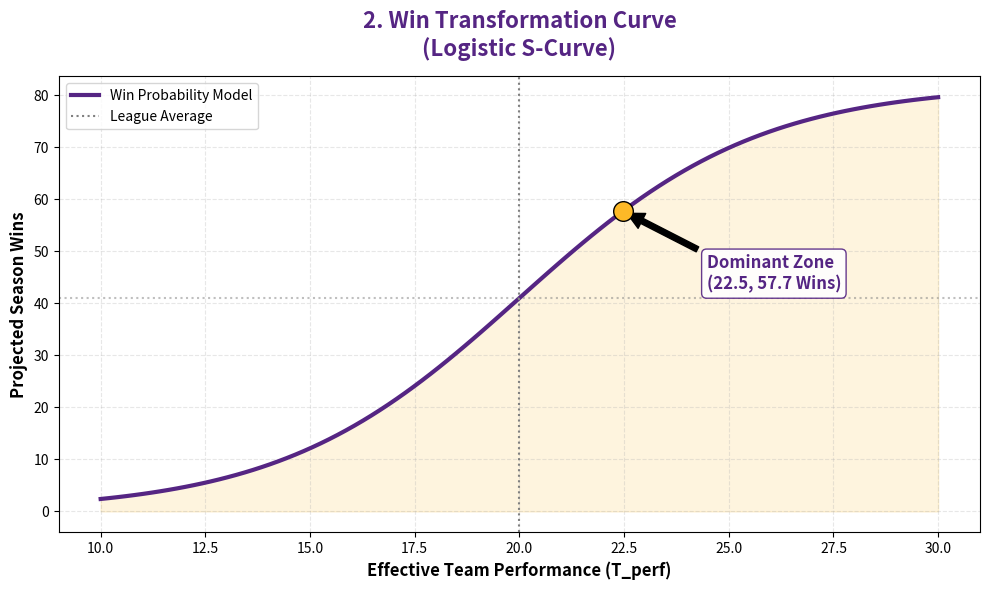

This figure's Python source:
import numpy as np
import matplotlib.pyplot as plt
import pandas as pd


# ==========================================
# 1. 配置参数与数据
# ==========================================
class Config:
    PURPLE = '#552583'
    GOLD = '#FDB927'
    LAMBDA = 0.004
    # 胜率模型参数
    AVG_OPPONENT = 20.0
    SENSITIVITY_K = 0.35


data = {
    'Player': ['Doncic', 'LeBron', 'Reaves', 'Ayton', 'Hachimura', 'Vanderbilt', 'Hayes', 'Smart', 'Vincent', 'Knecht',
               'Bronny'],
    'Si': [7.41, 4.65, 6.16, 5.34, 4.34, 4.44, 4.26, 4.11, 3.43, 3.65, 3.39],
    'Salary': [46.0, 52.6, 13.9, 8.1, 18.3, 11.6, 3.4, 5.1, 11.5, 4.0, 2.0]
}
df = pd.DataFrame(data)

# ==========================================
# 2. 计算逻辑
# ==========================================
weights = (df['Si'] / df['Si'].max()) * 0.7 + (df['Salary'] / df['Salary'].max()) * 0.3
minutes = (weights / weights.sum()) * 240.0
minutes = minutes.clip(8, 37.5)
minutes = minutes * (240.0 / minutes.sum())
xi = minutes / 48.0

lakers_raw = (df['Si'] * xi).sum()
lakers_perf = lakers_raw - Config.LAMBDA * (lakers_raw ** 2)

# 计算胜场
win_prob = 1 / (1 + np.exp(-Config.SENSITIVITY_K * (lakers_perf - Config.AVG_OPPONENT)))
lakers_wins = win_prob * 82


# ==========================================
# 3. 绘图逻辑
# ==========================================
def plot_win_curve():
    # 生成 S 型曲线数据
    x = np.linspace(10, 30, 100)
    y_wins = 82 / (1 + np.exp(-Config.SENSITIVITY_K * (x - Config.AVG_OPPONENT)))

    plt.figure(figsize=(10, 6), facecolor='white')

    # 绘制曲线
    plt.plot(x, y_wins, color=Config.PURPLE, linewidth=3, label='Win Probability Model')

    # 填充下方区域
    plt.fill_between(x, y_wins, 0, color=Config.GOLD, alpha=0.15)

    # 标记湖人位置
    plt.scatter([lakers_perf], [lakers_wins], color=Config.GOLD, s=200, edgecolors='black', zorder=10)

    # 绘制基准线
    plt.axvline(Config.AVG_OPPONENT, color='gray', linestyle=':', label='League Average')
    plt.axhline(41, color='gray', linestyle=':', alpha=0.5)

    # 添加注释
    plt.annotate(
        f"Dominant Zone\n({lakers_perf:.1f}, {lakers_wins:.1f} Wins)",
        xy=(lakers_perf, lakers_wins),
        xytext=(lakers_perf + 2, lakers_wins - 15),
        arrowprops=dict(facecolor='black', shrink=0.05),
        fontsize=12, fontweight='bold', color=Config.PURPLE,
        bbox=dict(boxstyle="round,pad=0.3", fc="white", ec=Config.PURPLE, alpha=0.9)
    )

    plt.title('2. Win Transformation Curve\n(Logistic S-Curve)', fontsize=16, fontweight='bold', color=Config.PURPLE,
              pad=15)
    plt.xlabel('Effective Team Performance (T_perf)', fontsize=12, fontweight='bold')
    plt.ylabel('Projected Season Wins', fontsize=12, fontweight='bold')
    plt.legend(loc='upper left')
    plt.grid(True, linestyle='--', alpha=0.3)
    plt.tight_layout()

    filename = '2_Win_Curve.png'
    plt.savefig(filename, dpi=150)
    print(f"图表已生成: {filename}")
    plt.show()


if __name__ == "__main__":
    plot_win_curve()
